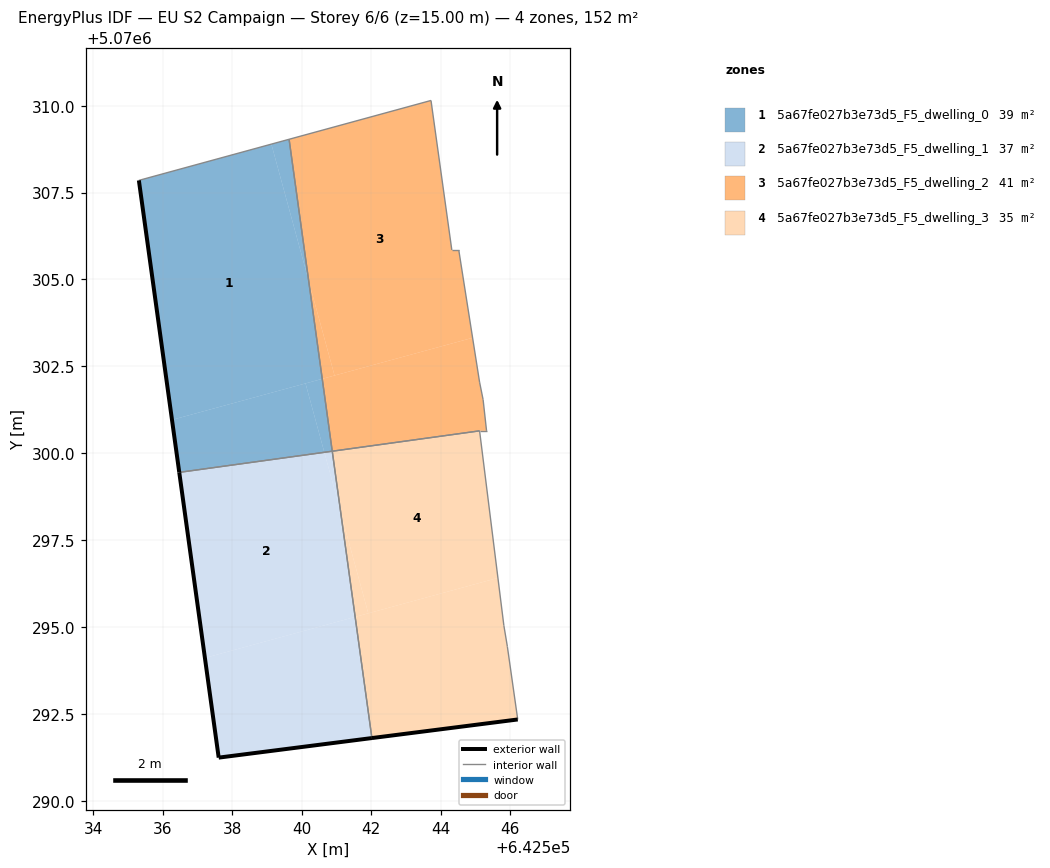
=== STOREY PLAN SPEC (per zone: floor XY polygon, exterior-wall plan segments, windows/doors) ===
zone 1: 5a67fe027b3e73d5_F5_dwelling_0  (39.0 m²)
  floor: (642540.59, 5070302.14) (642540.20, 5070304.96) (642539.13, 5070308.89) (642535.32, 5070307.85) (642536.27, 5070300.96)
  floor: (642540.20, 5070304.96) (642539.64, 5070309.03) (642539.13, 5070308.89)
  floor: (642540.88, 5070300.06) (642540.59, 5070302.14) (642540.11, 5070302.01) (642540.66, 5070300.03)
  floor: (642540.81, 5070300.05) (642540.66, 5070300.03) (642540.11, 5070302.01) (642540.59, 5070302.14) (642540.88, 5070300.06) (642540.39, 5070303.60) (642540.59, 5070302.14) (642536.27, 5070300.96) (642535.32, 5070307.85) (642536.48, 5070299.45)
  exterior wall: (642536.48, 5070299.45) – (642535.32, 5070307.85)  [8.5 m]
  interior walls: 3
zone 2: 5a67fe027b3e73d5_F5_dwelling_1  (36.9 m²)
  floor: (642541.54, 5070295.29) (642541.13, 5070298.30) (642540.66, 5070300.03) (642536.48, 5070299.45) (642537.22, 5070294.11)
  floor: (642542.02, 5070291.80) (642541.54, 5070295.29) (642537.22, 5070294.11) (642537.61, 5070291.24)
  floor: (642541.13, 5070298.30) (642540.88, 5070300.06) (642540.66, 5070300.03)
  exterior wall: (642542.02, 5070291.80) – (642537.61, 5070291.24)  [4.4 m]
  exterior wall: (642537.61, 5070291.24) – (642536.48, 5070299.45)  [8.3 m]
  interior walls: 2
zone 3: 5a67fe027b3e73d5_F5_dwelling_2  (40.5 m²)
  floor: (642544.92, 5070303.32) (642544.52, 5070305.85) (642544.32, 5070305.85) (642543.72, 5070310.15) (642539.64, 5070309.03) (642540.20, 5070304.96) (642540.95, 5070302.24)
  floor: (642545.32, 5070300.64) (642545.22, 5070301.54) (642545.12, 5070302.04) (642544.92, 5070303.32) (642540.59, 5070302.14) (642540.88, 5070300.06) (642545.12, 5070300.64)
  floor: (642540.95, 5070302.24) (642540.20, 5070304.96) (642540.59, 5070302.14)
  interior walls: 9
zone 4: 5a67fe027b3e73d5_F5_dwelling_3  (35.4 m²)
  floor: (642545.65, 5070296.41) (642545.12, 5070300.64) (642540.88, 5070300.06) (642541.13, 5070298.30) (642541.92, 5070295.39)
  floor: (642546.22, 5070292.34) (642545.92, 5070294.44) (642545.82, 5070295.04) (642545.65, 5070296.41) (642541.54, 5070295.29) (642542.02, 5070291.80)
  floor: (642541.92, 5070295.39) (642541.13, 5070298.30) (642541.54, 5070295.29)
  exterior wall: (642546.22, 5070292.34) – (642542.02, 5070291.80)  [4.2 m]
  interior walls: 5

=== DERIVED (storey summary) ===
Building: EU S2 Campaign
Storey: 6 of 6  (floor level z = 15.00 m)
Storey gross floor area: 151.9 m²
Zones on this storey: 4
  - 5a67fe027b3e73d5_F5_dwelling_0: floor 39.0 m²; exterior wall 8.5 m (25.4 m²); WWR 0.0%
  - 5a67fe027b3e73d5_F5_dwelling_1: floor 36.9 m²; exterior wall 12.7 m (38.2 m²); WWR 0.0%
  - 5a67fe027b3e73d5_F5_dwelling_2: floor 40.5 m²
  - 5a67fe027b3e73d5_F5_dwelling_3: floor 35.4 m²; exterior wall 4.2 m (12.7 m²); WWR 0.0%
Zone adjacency (shared interzone walls):
  - 5a67fe027b3e73d5_F5_dwelling_0 ↔ 5a67fe027b3e73d5_F5_dwelling_1
  - 5a67fe027b3e73d5_F5_dwelling_0 ↔ 5a67fe027b3e73d5_F5_dwelling_2
  - 5a67fe027b3e73d5_F5_dwelling_1 ↔ 5a67fe027b3e73d5_F5_dwelling_3
  - 5a67fe027b3e73d5_F5_dwelling_2 ↔ 5a67fe027b3e73d5_F5_dwelling_3